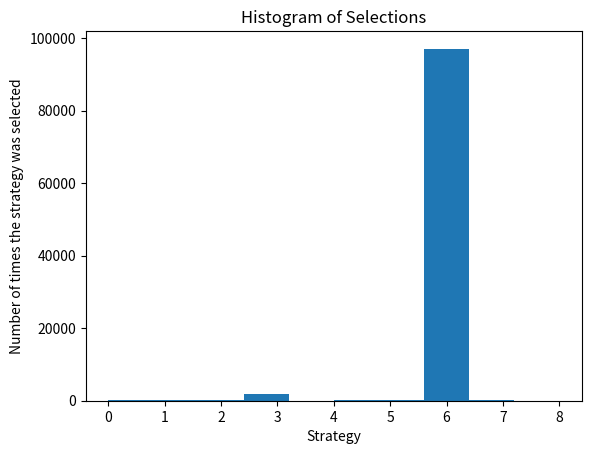

Write the Python code that produced this figure.
# Artificial Intelligence for Business
# Maximizing the Revenues of an Online Retail Business with Thompson Sampling

# Importing the libraries
import numpy as np
import matplotlib.pyplot as plt
import random

# Setting the parameters
N = 100000
d = 9

# Creating the simulation
# conversion_rates = [0.1,0.2,0.3,0.4,0.5,0.6,0.7,0.8,0.9]
conversion_rates = [0.05,0.13,0.09,0.16,0.11,0.04,0.20,0.08,0.01]
X = np.array(np.zeros([N,d]))
for i in range(N):
    for j in range(d):
        if np.random.rand() <= conversion_rates[j]:
            X[i,j] = 1
            


# Implementing a Random Strategy and Thompson Sampling
strategies_selected_rs = []
strategies_selected_ts = []
total_reward_rs = 0
total_reward_ts = 0
numbers_of_rewards_1 = [0] * d
numbers_of_rewards_0 = [0] * d
for n in range(0, N):
    # Random Strategy
    strategy_rs = random.randrange(d)
    strategies_selected_rs.append(strategy_rs)
    reward_rs = X[n, strategy_rs]
    total_reward_rs = total_reward_rs + reward_rs

    # Thompson Sampling
    strategy_ts = 0
    max_random = 0
    for i in range(0, d):
        random_beta = random.betavariate(numbers_of_rewards_1[i] + 1, numbers_of_rewards_0[i] + 1)
        if random_beta > max_random:
            max_random = random_beta
            strategy_ts = i
    
    reward_ts = X[n, strategy_ts]
    if reward_ts == 1:
         numbers_of_rewards_1[strategy_ts] = numbers_of_rewards_1[strategy_ts] + 1
    else:
        numbers_of_rewards_0[strategy_ts] = numbers_of_rewards_0[strategy_ts] + 1
    strategies_selected_ts.append(strategy_ts)
    total_reward_ts = total_reward_ts + reward_ts

# Computing the Absolute and Relative Return
absolute_return = (total_reward_ts - total_reward_rs)*100
relative_return = (total_reward_ts - total_reward_rs) / total_reward_rs * 100
print("Absolute Return: {:.0f} $".format(absolute_return))
print("Relative Return: {:.0f} %".format(relative_return))

# Plotting the Histogram of Selections
plt.hist(strategies_selected_ts)
plt.title('Histogram of Selections')
plt.xlabel('Strategy')
plt.ylabel('Number of times the strategy was selected')
plt.show()
